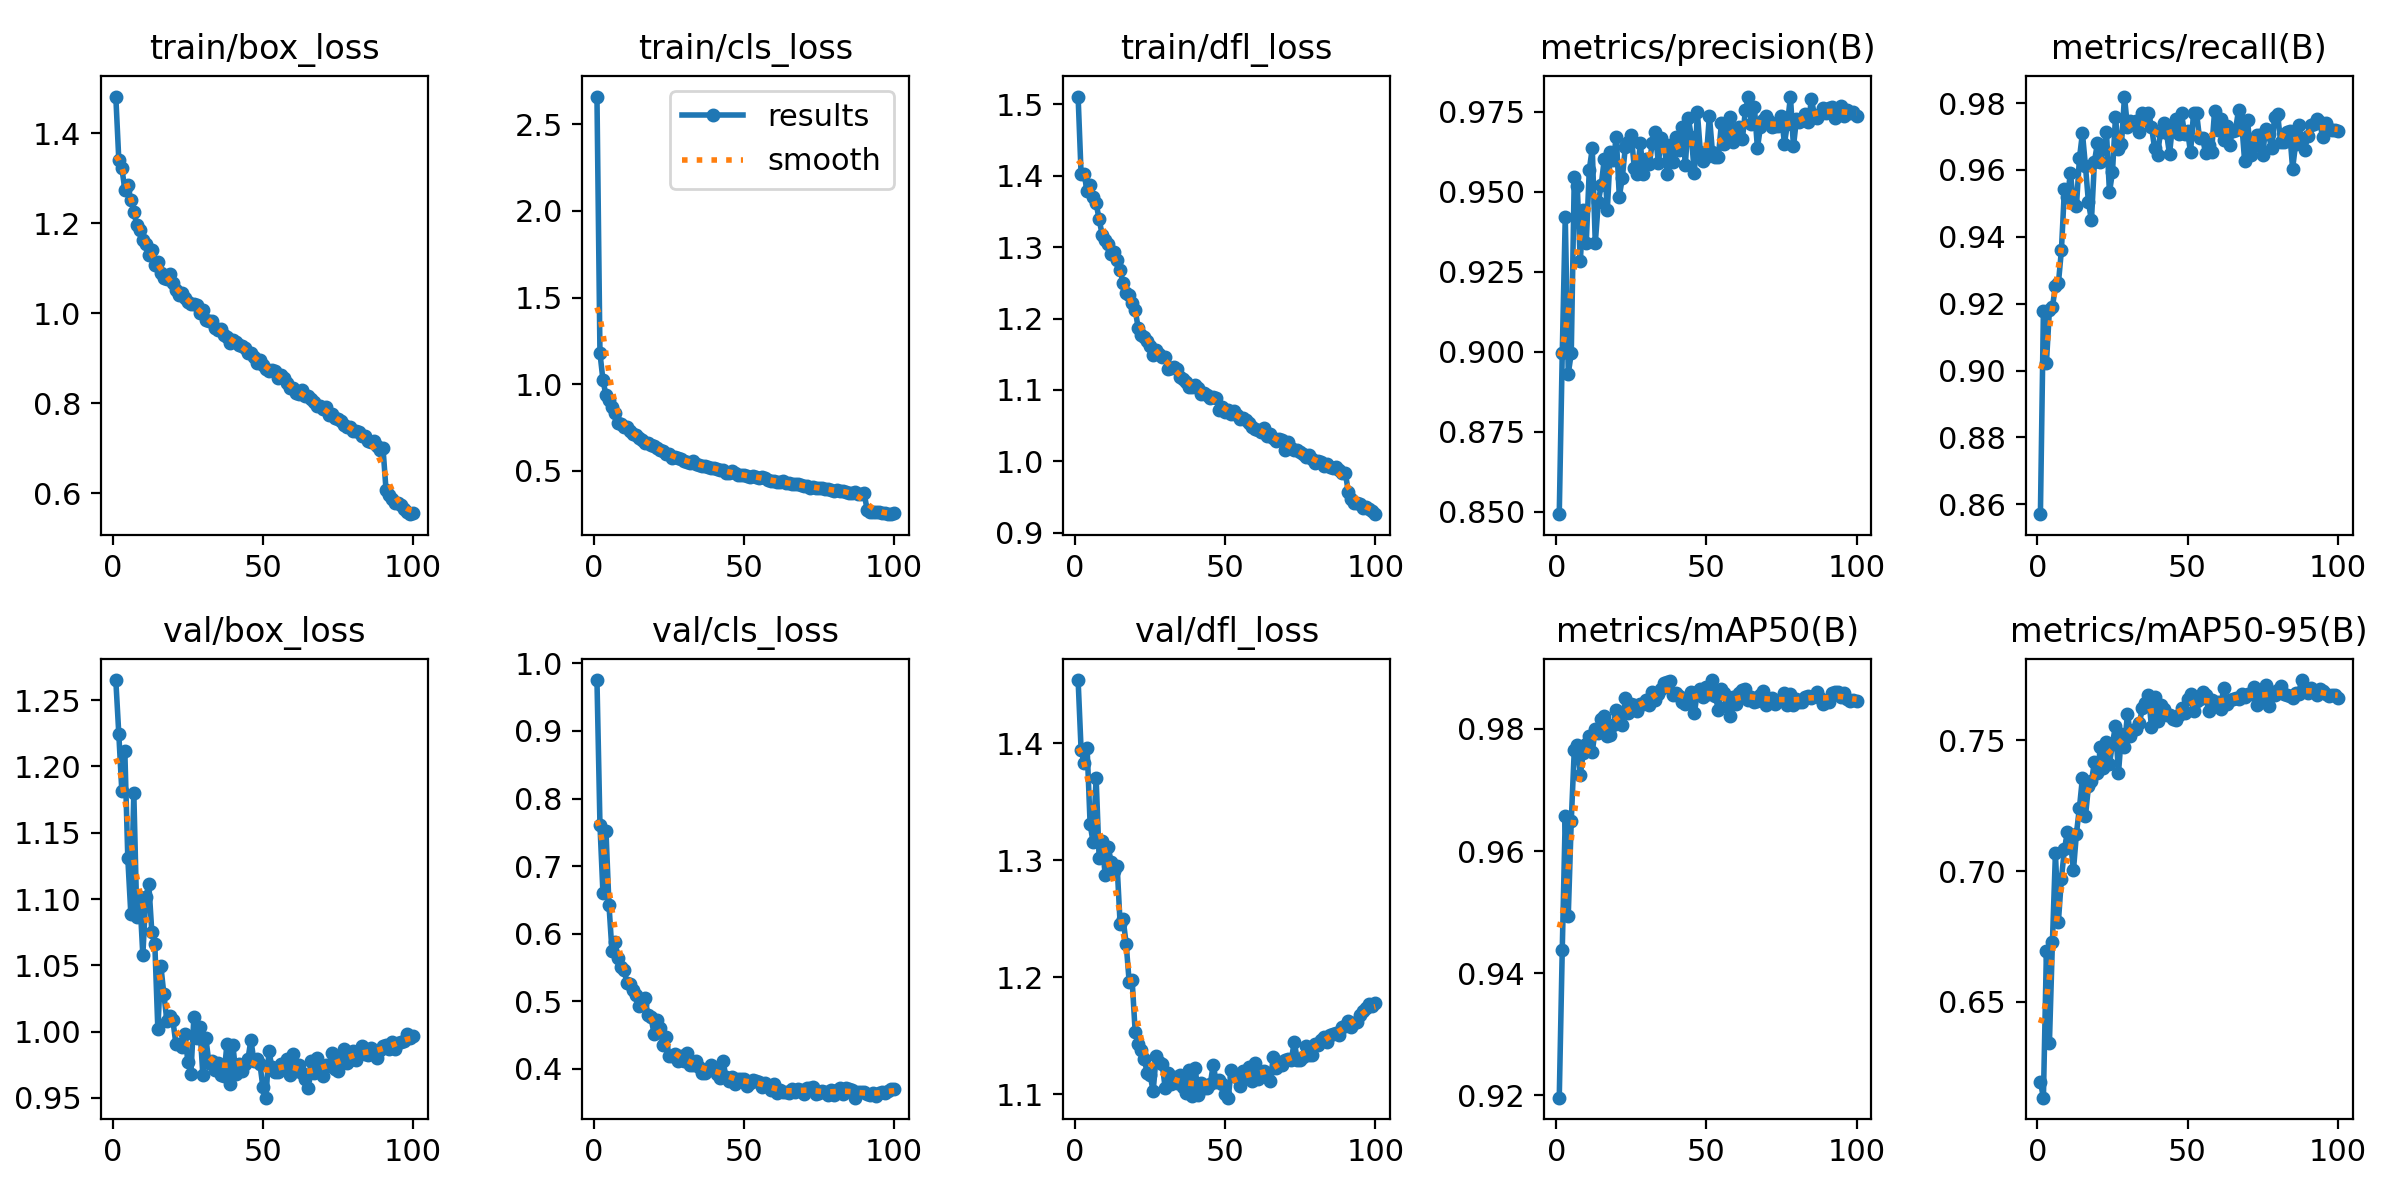

Data behind this chart, as committed beside it:
epoch, time, train/box_loss, train/cls_loss, train/dfl_loss, metrics/precision(B), metrics/recall(B), metrics/mAP50(B), metrics/mAP50-95(B), val/box_loss, val/cls_loss, val/dfl_loss, lr/pg0, lr/pg1, lr/pg2
1, 81.05, 1.481, 2.661, 1.511, 0.8493, 0.857, 0.9196, 0.6195, 1.265, 0.9752, 1.454, 0.0001951, 0.0001951, 0.0001951
2, 154.7, 1.34, 1.179, 1.402, 0.8996, 0.9179, 0.9439, 0.6134, 1.224, 0.7613, 1.394, 0.0003872, 0.0003872, 0.0003872
3, 227, 1.323, 1.024, 1.402, 0.9422, 0.9022, 0.9657, 0.6693, 1.182, 0.6597, 1.383, 0.0005754, 0.0005754, 0.0005754
4, 298.8, 1.275, 0.935, 1.378, 0.8932, 0.9181, 0.9494, 0.6343, 1.212, 0.7524, 1.396, 0.0005705, 0.0005705, 0.0005705
5, 370.3, 1.284, 0.907, 1.386, 0.8995, 0.919, 0.965, 0.6728, 1.131, 0.6429, 1.331, 0.0005647, 0.0005647, 0.0005647
6, 441.7, 1.252, 0.8712, 1.37, 0.9546, 0.9252, 0.9765, 0.7068, 1.089, 0.5746, 1.315, 0.0005589, 0.0005589, 0.0005589
7, 513.4, 1.226, 0.8354, 1.361, 0.9517, 0.9261, 0.9774, 0.6807, 1.18, 0.588, 1.371, 0.0005531, 0.0005531, 0.0005531
8, 584.7, 1.196, 0.7773, 1.339, 0.9282, 0.936, 0.9725, 0.6972, 1.087, 0.5647, 1.302, 0.0005473, 0.0005473, 0.0005473
9, 655.8, 1.184, 0.772, 1.317, 0.9444, 0.9543, 0.9761, 0.7084, 1.101, 0.5505, 1.317, 0.0005414, 0.0005414, 0.0005414
10, 727.2, 1.163, 0.7532, 1.309, 0.9341, 0.9518, 0.9776, 0.7149, 1.058, 0.5462, 1.288, 0.0005356, 0.0005356, 0.0005356
11, 798.2, 1.154, 0.7509, 1.304, 0.9569, 0.9591, 0.9789, 0.7117, 1.102, 0.5276, 1.311, 0.0005298, 0.0005298, 0.0005298
12, 869.5, 1.129, 0.7272, 1.291, 0.9635, 0.9502, 0.9762, 0.7003, 1.111, 0.5256, 1.299, 0.000524, 0.000524, 0.000524
13, 939.6, 1.139, 0.7129, 1.293, 0.9339, 0.9493, 0.98, 0.7144, 1.075, 0.5171, 1.291, 0.0005181, 0.0005181, 0.0005181
14, 1011, 1.107, 0.7049, 1.281, 0.9466, 0.9635, 0.9793, 0.7243, 1.066, 0.5098, 1.295, 0.0005123, 0.0005123, 0.0005123
15, 1082, 1.114, 0.6892, 1.268, 0.9522, 0.971, 0.9816, 0.7357, 1.002, 0.493, 1.245, 0.0005065, 0.0005065, 0.0005065
16, 1153, 1.09, 0.6798, 1.249, 0.9602, 0.9612, 0.9822, 0.7209, 1.05, 0.496, 1.25, 0.0005007, 0.0005007, 0.0005007
17, 1224, 1.078, 0.6616, 1.236, 0.9443, 0.9503, 0.9789, 0.7324, 1.028, 0.5046, 1.229, 0.0004949, 0.0004949, 0.0004949
18, 1296, 1.076, 0.6596, 1.233, 0.9623, 0.9449, 0.979, 0.7343, 1.008, 0.4797, 1.196, 0.000489, 0.000489, 0.000489
19, 1366, 1.086, 0.649, 1.221, 0.9599, 0.9625, 0.9807, 0.7418, 1.012, 0.4762, 1.198, 0.0004832, 0.0004832, 0.0004832
20, 1438, 1.068, 0.6454, 1.212, 0.9671, 0.9681, 0.9831, 0.7375, 1.009, 0.4525, 1.154, 0.0004774, 0.0004774, 0.0004774
21, 1509, 1.052, 0.6331, 1.187, 0.9485, 0.9625, 0.9822, 0.7475, 0.9907, 0.4721, 1.143, 0.0004716, 0.0004716, 0.0004716
22, 1581, 1.04, 0.6174, 1.177, 0.9543, 0.9662, 0.9807, 0.7395, 0.9904, 0.4613, 1.138, 0.0004658, 0.0004658, 0.0004658
23, 1652, 1.044, 0.6129, 1.175, 0.9639, 0.9713, 0.9851, 0.7494, 0.9882, 0.4351, 1.131, 0.0004599, 0.0004599, 0.0004599
24, 1723, 1.033, 0.5962, 1.169, 0.9656, 0.9533, 0.9827, 0.741, 0.9978, 0.4477, 1.118, 0.0004541, 0.0004541, 0.0004541
25, 1793, 1.024, 0.5978, 1.162, 0.9677, 0.9593, 0.9841, 0.7488, 0.9773, 0.4194, 1.116, 0.0004483, 0.0004483, 0.0004483
26, 1864, 1.02, 0.5746, 1.15, 0.9573, 0.9758, 0.9839, 0.7555, 0.9681, 0.4196, 1.103, 0.0004425, 0.0004425, 0.0004425
27, 1934, 1.02, 0.5778, 1.157, 0.9556, 0.9662, 0.9829, 0.7374, 1.011, 0.4215, 1.133, 0.0004366, 0.0004366, 0.0004366
28, 2005, 1.017, 0.5741, 1.15, 0.9651, 0.9677, 0.984, 0.7525, 0.9953, 0.4113, 1.128, 0.0004308, 0.0004308, 0.0004308
29, 2077, 1.001, 0.5696, 1.146, 0.9555, 0.982, 0.9841, 0.7474, 1.003, 0.4194, 1.126, 0.000425, 0.000425, 0.000425
30, 2147, 1.008, 0.5577, 1.146, 0.9603, 0.9728, 0.9847, 0.7602, 0.9669, 0.4115, 1.106, 0.0004192, 0.0004192, 0.0004192
31, 2218, 0.9839, 0.5535, 1.129, 0.9587, 0.9747, 0.984, 0.7517, 0.995, 0.4243, 1.118, 0.0004134, 0.0004134, 0.0004134
32, 2289, 0.9822, 0.548, 1.131, 0.9653, 0.9737, 0.986, 0.7541, 0.9765, 0.4064, 1.109, 0.0004075, 0.0004075, 0.0004075
33, 2360, 0.9832, 0.557, 1.132, 0.9685, 0.9746, 0.9848, 0.7544, 0.9781, 0.4055, 1.115, 0.0004017, 0.0004017, 0.0004017
34, 2430, 0.9678, 0.5406, 1.129, 0.9589, 0.9712, 0.9857, 0.7568, 0.9707, 0.4117, 1.109, 0.0003959, 0.0003959, 0.0003959
35, 2502, 0.9617, 0.5363, 1.118, 0.9666, 0.9771, 0.9866, 0.7624, 0.9763, 0.4036, 1.117, 0.0003901, 0.0003901, 0.0003901
36, 2574, 0.9646, 0.5261, 1.116, 0.9648, 0.9759, 0.9875, 0.7644, 0.9673, 0.3947, 1.107, 0.0003843, 0.0003843, 0.0003843
37, 2645, 0.9523, 0.5302, 1.111, 0.9554, 0.9771, 0.9877, 0.7672, 0.9664, 0.3935, 1.101, 0.0003784, 0.0003784, 0.0003784
38, 2718, 0.9461, 0.5201, 1.104, 0.9644, 0.9729, 0.9879, 0.755, 0.9903, 0.3995, 1.121, 0.0003726, 0.0003726, 0.0003726
39, 2789, 0.9345, 0.5176, 1.104, 0.9594, 0.9667, 0.9855, 0.7665, 0.9607, 0.4055, 1.099, 0.0003668, 0.0003668, 0.0003668
40, 2860, 0.9414, 0.5153, 1.106, 0.9672, 0.9646, 0.986, 0.7575, 0.9896, 0.3989, 1.122, 0.000361, 0.000361, 0.000361
41, 2931, 0.9353, 0.5134, 1.102, 0.9631, 0.9713, 0.9854, 0.7635, 0.9679, 0.3919, 1.099, 0.0003552, 0.0003552, 0.0003552
42, 3004, 0.9298, 0.5062, 1.095, 0.9702, 0.9742, 0.9845, 0.762, 0.9755, 0.3869, 1.11, 0.0003493, 0.0003493, 0.0003493
43, 3074, 0.927, 0.5043, 1.096, 0.9585, 0.9711, 0.9842, 0.7596, 0.9699, 0.4113, 1.106, 0.0003435, 0.0003435, 0.0003435
44, 3146, 0.9229, 0.4893, 1.093, 0.9729, 0.9647, 0.9852, 0.7596, 0.9758, 0.3876, 1.106, 0.0003377, 0.0003377, 0.0003377
45, 3218, 0.9118, 0.4898, 1.089, 0.9671, 0.9734, 0.9861, 0.7583, 0.979, 0.3826, 1.109, 0.0003319, 0.0003319, 0.0003319
46, 3291, 0.9117, 0.4996, 1.09, 0.9558, 0.9752, 0.9826, 0.7578, 0.9938, 0.3886, 1.125, 0.000326, 0.000326, 0.000326
47, 3362, 0.9036, 0.4867, 1.088, 0.9748, 0.9708, 0.9861, 0.7597, 0.9776, 0.3775, 1.111, 0.0003202, 0.0003202, 0.0003202
48, 3434, 0.8904, 0.4763, 1.072, 0.9623, 0.977, 0.9865, 0.7622, 0.9793, 0.3845, 1.113, 0.0003144, 0.0003144, 0.0003144
49, 3504, 0.8948, 0.4754, 1.076, 0.9595, 0.9708, 0.9852, 0.7605, 0.9755, 0.3855, 1.109, 0.0003086, 0.0003086, 0.0003086
50, 3576, 0.8857, 0.4731, 1.069, 0.9608, 0.9718, 0.9869, 0.7658, 0.9579, 0.3854, 1.1, 0.0003028, 0.0003028, 0.0003028
51, 3646, 0.8752, 0.4703, 1.071, 0.9738, 0.9652, 0.9857, 0.7678, 0.9501, 0.3746, 1.097, 0.0002969, 0.0002969, 0.0002969
52, 3717, 0.8719, 0.467, 1.066, 0.9625, 0.977, 0.988, 0.7613, 0.9855, 0.3798, 1.121, 0.0002911, 0.0002911, 0.0002911
53, 3788, 0.8743, 0.4705, 1.071, 0.9607, 0.9772, 0.9854, 0.7651, 0.9729, 0.3838, 1.116, 0.0002853, 0.0002853, 0.0002853
54, 3859, 0.8718, 0.4664, 1.065, 0.9609, 0.9695, 0.9831, 0.766, 0.9693, 0.3822, 1.115, 0.0002795, 0.0002795, 0.0002795
55, 3930, 0.8557, 0.4575, 1.06, 0.9714, 0.9697, 0.9866, 0.7686, 0.9693, 0.3804, 1.107, 0.0002737, 0.0002737, 0.0002737
56, 4002, 0.8633, 0.463, 1.061, 0.9648, 0.9651, 0.9859, 0.7675, 0.9757, 0.3734, 1.12, 0.0002678, 0.0002678, 0.0002678
57, 4072, 0.8551, 0.4591, 1.057, 0.9685, 0.9676, 0.9838, 0.7613, 0.9737, 0.3799, 1.115, 0.000262, 0.000262, 0.000262
58, 4143, 0.8455, 0.4479, 1.054, 0.9733, 0.9654, 0.9822, 0.7654, 0.9796, 0.3745, 1.124, 0.0002562, 0.0002562, 0.0002562
59, 4213, 0.8334, 0.4413, 1.048, 0.9654, 0.9775, 0.9852, 0.7642, 0.9672, 0.3684, 1.111, 0.0002504, 0.0002504, 0.0002504
60, 4284, 0.8328, 0.4428, 1.045, 0.9669, 0.972, 0.9841, 0.7645, 0.9833, 0.3778, 1.127, 0.0002445, 0.0002445, 0.0002445
... 40 more rows
